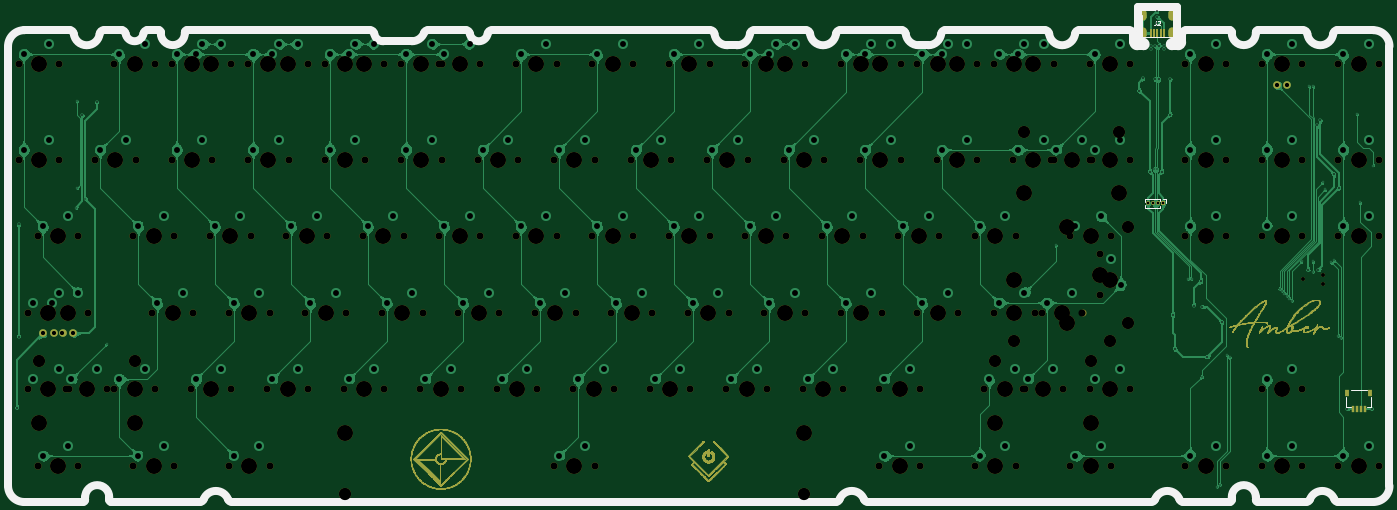
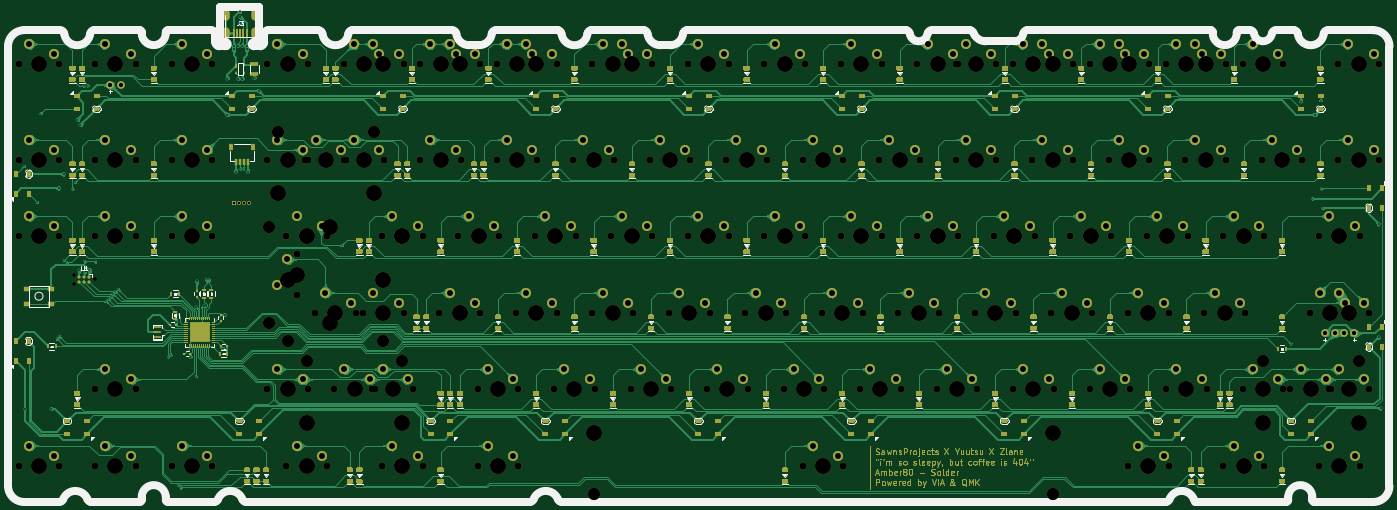
Circuit board: 11 layer files. Board 344.0 x 123.1 mm.
- bottom_copper: solder-B_Cu.gbr (1276293 bytes)
- bottom_mask: solder-B_Mask.gbr (132511 bytes)
- paste: solder-B_Paste.gbr (94650 bytes)
- bottom_silk: solder-B_SilkS.gbr (57120 bytes)
- outline: solder-Edge_Cuts.gbr (7868 bytes)
- top_copper: solder-F_Cu.gbr (1574086 bytes)
- top_mask: solder-F_Mask.gbr (186649 bytes)
- paste: solder-F_Paste.gbr (873 bytes)
- top_silk: solder-F_SilkS.gbr (9032 bytes)
- drill: solder-NPTH.drl (5991 bytes)
- drill: solder-PTH.drl (5594 bytes)

=== bottom_copper: solder-B_Cu.gbr (1276293 bytes, source omitted) ===
=== bottom_mask: solder-B_Mask.gbr (132511 bytes, source omitted) ===
=== paste: solder-B_Paste.gbr (94650 bytes, source omitted) ===
=== bottom_silk: solder-B_SilkS.gbr (57120 bytes, source omitted) ===
=== outline: solder-Edge_Cuts.gbr (7868 bytes, source omitted) ===
=== top_copper: solder-F_Cu.gbr (1574086 bytes, source omitted) ===
=== top_mask: solder-F_Mask.gbr (186649 bytes, source omitted) ===
=== paste: solder-F_Paste.gbr ===
%TF.GenerationSoftware,KiCad,Pcbnew,(5.1.10)-1*%
%TF.CreationDate,2022-05-13T21:41:30+07:00*%
%TF.ProjectId,solder,736f6c64-6572-42e6-9b69-6361645f7063,rev?*%
%TF.SameCoordinates,Original*%
%TF.FileFunction,Paste,Top*%
%TF.FilePolarity,Positive*%
%FSLAX46Y46*%
G04 Gerber Fmt 4.6, Leading zero omitted, Abs format (unit mm)*
G04 Created by KiCad (PCBNEW (5.1.10)-1) date 2022-05-13 21:41:30*
%MOMM*%
%LPD*%
G01*
G04 APERTURE LIST*
%ADD10R,1.200000X1.800000*%
%ADD11R,0.600000X1.550000*%
%ADD12R,0.500000X2.250000*%
G04 APERTURE END LIST*
D10*
%TO.C,J4*%
X349625000Y-105675000D03*
X355225000Y-105675000D03*
D11*
X353925000Y-109550000D03*
X352925000Y-109550000D03*
X350925000Y-109550000D03*
X351925000Y-109550000D03*
%TD*%
D12*
%TO.C,J2*%
X300712500Y-16012500D03*
X301512500Y-16012500D03*
X302312500Y-16012500D03*
X303112500Y-16012500D03*
X303912500Y-16012500D03*
%TD*%
M02*

=== top_silk: solder-F_SilkS.gbr (9032 bytes, source omitted) ===
=== drill: solder-NPTH.drl ===
M48
; DRILL file {KiCad (5.1.10)-1} date 05/13/22 21:41:32
; FORMAT={-:-/ absolute / metric / decimal}
; #@! TF.CreationDate,2022-05-13T21:41:32+07:00
; #@! TF.GenerationSoftware,Kicad,Pcbnew,(5.1.10)-1
; #@! TF.FileFunction,NonPlated,1,2,NPTH
FMAT,2
METRIC
T1C0.991
T2C1.750
T3C3.048
T4C3.988
%
G90
G05
T1
X338.574Y-77.391
X343.654Y-76.375
X343.654Y-78.407
T2
X18.732Y-23.812
X18.732Y-47.625
X21.114Y-104.775
X21.114Y-85.725
X23.495Y-66.675
X23.495Y-123.825
X25.876Y-85.725
X28.892Y-23.812
X28.892Y-47.625
X30.639Y-104.775
X31.274Y-104.775
X31.274Y-85.725
X33.655Y-66.675
X33.655Y-123.825
X36.036Y-85.725
X37.782Y-47.625
X40.799Y-104.775
X42.545Y-23.812
X42.545Y-104.775
X47.307Y-66.675
X47.307Y-123.825
X47.942Y-47.625
X52.07Y-85.725
X52.705Y-23.812
X52.705Y-104.775
X56.832Y-23.812
X56.832Y-47.625
X57.467Y-66.675
X57.467Y-123.825
X61.595Y-23.812
X61.595Y-104.775
X62.23Y-85.725
X66.358Y-66.675
X66.992Y-23.812
X66.992Y-47.625
X71.12Y-85.725
X71.12Y-123.825
X71.755Y-23.812
X71.755Y-104.775
X75.882Y-23.812
X75.882Y-47.625
X76.517Y-66.675
X80.645Y-23.812
X80.645Y-104.775
X81.28Y-85.725
X81.28Y-123.825
X85.407Y-66.675
X86.042Y-23.812
X86.042Y-47.625
X90.17Y-85.725
X90.805Y-23.812
X90.805Y-104.775
X94.932Y-23.812
X94.932Y-47.625
X95.567Y-66.675
X99.695Y-23.812
X99.695Y-104.775
X100.33Y-85.725
X104.457Y-66.675
X105.093Y-23.812
X105.093Y-47.625
X109.22Y-85.725
X109.855Y-23.812
X109.855Y-104.775
X113.983Y-23.812
X113.983Y-47.625
X114.617Y-66.675
X118.745Y-104.775
X119.38Y-85.725
X123.507Y-23.812
X123.507Y-66.675
X124.142Y-23.812
X124.142Y-47.625
X128.27Y-85.725
X128.905Y-104.775
X133.032Y-47.625
X133.667Y-23.812
X133.667Y-66.675
X137.795Y-104.775
X138.43Y-85.725
X142.558Y-23.812
X142.558Y-66.675
X143.192Y-47.625
X147.32Y-85.725
X147.955Y-104.775
X152.082Y-47.625
X152.082Y-123.825
X152.718Y-23.812
X152.718Y-66.675
X156.845Y-104.775
X157.48Y-85.725
X161.607Y-23.812
X161.607Y-66.675
X162.243Y-47.625
X162.243Y-123.825
X166.37Y-85.725
X167.005Y-104.775
X171.132Y-47.625
X171.767Y-23.812
X171.767Y-66.675
X175.895Y-104.775
X176.53Y-85.725
X180.657Y-23.812
X180.657Y-66.675
X181.292Y-47.625
X185.42Y-85.725
X186.055Y-104.775
X190.183Y-47.625
X190.817Y-23.812
X190.817Y-66.675
X194.945Y-104.775
X195.58Y-85.725
X199.707Y-23.812
X199.707Y-66.675
X200.343Y-47.625
X204.47Y-23.812
X204.47Y-85.725
X205.105Y-104.775
X209.232Y-47.625
X209.867Y-23.812
X209.867Y-66.675
X213.995Y-104.775
X214.63Y-23.812
X214.63Y-85.725
X218.757Y-66.675
X219.392Y-47.625
X223.52Y-23.812
X223.52Y-85.725
X224.155Y-104.775
X228.282Y-23.812
X228.282Y-47.625
X228.917Y-66.675
X233.045Y-104.775
X233.045Y-123.825
X233.68Y-23.812
X233.68Y-85.725
X237.807Y-66.675
X238.442Y-23.812
X238.442Y-47.625
X242.57Y-23.812
X242.57Y-85.725
X243.205Y-104.775
X243.205Y-123.825
X247.332Y-23.812
X247.332Y-47.625
X247.968Y-66.675
X252.73Y-23.812
X252.73Y-85.725
X256.858Y-66.675
X256.858Y-123.825
X257.493Y-23.812
X257.493Y-47.625
X259.239Y-104.775
X261.62Y-23.812
X261.62Y-85.725
X266.382Y-23.812
X266.382Y-47.625
X267.017Y-66.675
X267.017Y-123.825
X268.764Y-104.775
X269.399Y-104.775
X271.78Y-23.812
X271.78Y-85.725
X273.526Y-85.725
X275.907Y-47.625
X276.542Y-23.812
X276.542Y-47.625
X278.924Y-104.775
X280.67Y-66.675
X280.67Y-123.825
X283.686Y-85.725
X285.433Y-23.812
X285.433Y-47.625
X285.433Y-104.775
X286.067Y-47.625
X288.131Y-71.12
X288.131Y-81.28
X290.83Y-66.675
X290.83Y-123.825
X295.592Y-23.812
X295.592Y-47.625
X295.592Y-104.775
X309.245Y-23.812
X309.245Y-47.625
X309.245Y-66.675
X309.245Y-123.825
X319.405Y-23.812
X319.405Y-47.625
X319.405Y-66.675
X319.405Y-123.825
X328.295Y-23.812
X328.295Y-47.625
X328.295Y-66.675
X328.295Y-104.775
X328.295Y-123.825
X338.455Y-23.812
X338.455Y-47.625
X338.455Y-66.675
X338.455Y-104.775
X338.455Y-123.825
X347.345Y-23.812
X347.345Y-47.625
X347.345Y-66.675
X347.345Y-123.825
X357.505Y-23.812
X357.505Y-47.625
X357.505Y-66.675
X357.505Y-123.825
T3
X23.812Y-97.79
X47.625Y-97.79
X100.012Y-130.81
X214.312Y-130.81
X261.938Y-97.79
X266.7Y-92.71
X269.081Y-40.64
X285.75Y-97.79
X290.512Y-92.71
X292.894Y-40.64
X295.116Y-64.262
X295.116Y-88.138
T4
X23.812Y-23.812
X23.812Y-47.625
X23.812Y-113.03
X26.194Y-104.775
X26.194Y-85.725
X28.575Y-66.675
X28.575Y-123.825
X30.956Y-85.725
X35.719Y-104.775
X42.862Y-47.625
X47.625Y-23.812
X47.625Y-104.775
X47.625Y-113.03
X52.387Y-66.675
X52.387Y-123.825
X57.15Y-85.725
X61.912Y-23.812
X61.912Y-47.625
X66.675Y-23.812
X66.675Y-104.775
X71.438Y-66.675
X76.2Y-85.725
X76.2Y-123.825
X80.962Y-23.812
X80.962Y-47.625
X85.725Y-23.812
X85.725Y-104.775
X90.487Y-66.675
X95.25Y-85.725
X100.012Y-23.812
X100.012Y-47.625
X100.012Y-115.57
X104.775Y-23.812
X104.775Y-104.775
X109.537Y-66.675
X114.3Y-85.725
X119.062Y-23.812
X119.062Y-47.625
X123.825Y-104.775
X128.588Y-23.812
X128.588Y-66.675
X133.35Y-85.725
X138.112Y-47.625
X142.875Y-104.775
X147.637Y-23.812
X147.637Y-66.675
X152.4Y-85.725
X157.162Y-47.625
X157.162Y-123.825
X161.925Y-104.775
X166.688Y-23.812
X166.688Y-66.675
X171.45Y-85.725
X176.213Y-47.625
X180.975Y-104.775
X185.737Y-23.812
X185.737Y-66.675
X190.5Y-85.725
X195.262Y-47.625
X200.025Y-104.775
X204.787Y-23.812
X204.787Y-66.675
X209.55Y-23.812
X209.55Y-85.725
X214.312Y-47.625
X214.312Y-115.57
X219.075Y-104.775
X223.837Y-66.675
X228.6Y-23.812
X228.6Y-85.725
X233.362Y-23.812
X233.362Y-47.625
X238.125Y-104.775
X238.125Y-123.825
X242.887Y-66.675
X247.65Y-23.812
X247.65Y-85.725
X252.412Y-23.812
X252.412Y-47.625
X261.938Y-66.675
X261.938Y-113.03
X261.938Y-123.825
X264.319Y-104.775
X266.7Y-23.812
X266.7Y-77.47
X266.7Y-85.725
X269.081Y-55.88
X271.462Y-23.812
X271.462Y-47.625
X273.844Y-104.775
X278.606Y-85.725
X279.876Y-64.262
X279.876Y-88.138
X280.988Y-47.625
X285.75Y-66.675
X285.75Y-113.03
X285.75Y-123.825
X288.131Y-76.2
X290.512Y-23.812
X290.512Y-47.625
X290.512Y-77.47
X290.512Y-104.775
X292.894Y-55.88
X314.325Y-23.812
X314.325Y-47.625
X314.325Y-66.675
X314.325Y-123.825
X333.375Y-23.812
X333.375Y-47.625
X333.375Y-66.675
X333.375Y-104.775
X333.375Y-123.825
X352.425Y-23.812
X352.425Y-47.625
X352.425Y-66.675
X352.425Y-123.825
T0
M30

=== drill: solder-PTH.drl ===
M48
; DRILL file {KiCad (5.1.10)-1} date 05/13/22 21:41:32
; FORMAT={-:-/ absolute / metric / decimal}
; #@! TF.CreationDate,2022-05-13T21:41:32+07:00
; #@! TF.GenerationSoftware,Kicad,Pcbnew,(5.1.10)-1
; #@! TF.FileFunction,Plated,1,2,PTH
FMAT,2
METRIC
T1C0.300
T2C0.400
T3C0.650
T4C0.700
T5C1.040
T6C1.470
%
G90
G05
T1
X32.958Y-59.6
X33.269Y-32.888
X33.286Y-54.7
X35.345Y-57.252
X40.68Y-93.464
X277.025Y-68.852
X301.494Y-50.006
X302.344Y-50.006
X309.981Y-77.391
X310.831Y-77.391
X313.39Y-101.658
X317.256Y-129.183
X317.856Y-128.583
X319.694Y-96.228
X320.294Y-96.774
X332.78Y-79.772
X333.38Y-80.372
X333.98Y-80.972
X334.58Y-81.572
X335.18Y-82.172
X335.78Y-82.772
X338.262Y-72.9
X340.133Y-29.17
X341.114Y-29.17
X341.114Y-72.9
X341.114Y-75.605
X343.496Y-53.192
X344.096Y-54.973
X345.63Y-73.119
X346.269Y-72.634
X347.415Y-91.54
X348.015Y-92.075
X352.044Y-36.068
X352.825Y-58.196
X356.108Y-49.044
T2
X18.312Y-109.442
X18.745Y-63.698
X18.745Y-91.628
X34.645Y-36.314
X38.169Y-33.104
X297.752Y-30.361
X298.812Y-27.312
X300.419Y-50.552
X300.712Y-19.212
X300.712Y-20.113
X301.787Y-19.213
X301.787Y-27.512
X302.312Y-10.512
X302.312Y-12.012
X302.312Y-13.512
X302.837Y-19.213
X302.837Y-27.512
X303.419Y-50.552
X303.912Y-19.212
X303.912Y-20.113
X305.491Y-27.39
X305.491Y-36.314
X306.146Y-86.166
X306.631Y-94.674
X311.407Y-83.88
X313.135Y-77.843
X313.391Y-84.196
X314.766Y-96.643
X318.338Y-87.952
X339.844Y-75.089
X342.114Y-38.983
X342.384Y-75.089
X342.914Y-37.606
X346.276Y-51.128
X347.472Y-54.61
X349.55Y-109.55
X355.9Y-109.55
T3
X300.014Y-58.458
X301.284Y-58.458
X302.554Y-58.458
X303.824Y-58.458
T5
X24.924Y-90.805
X27.464Y-90.805
X29.686Y-90.805
X32.226Y-90.805
X332.105Y-28.892
X334.645Y-28.892
T6
X20.002Y-21.272
X20.002Y-45.085
X22.384Y-102.235
X22.384Y-83.185
X24.765Y-64.135
X24.765Y-121.285
X26.352Y-18.732
X26.352Y-42.545
X27.146Y-83.185
X28.734Y-99.695
X28.734Y-80.645
X31.115Y-61.595
X31.115Y-118.745
X31.909Y-102.235
X33.496Y-80.645
X38.259Y-99.695
X39.052Y-45.085
X43.815Y-21.272
X43.815Y-102.235
X45.402Y-42.545
X48.578Y-64.135
X48.578Y-121.285
X50.165Y-18.732
X50.165Y-99.695
X53.34Y-83.185
X54.927Y-61.595
X54.927Y-118.745
X58.102Y-21.272
X58.102Y-45.085
X59.69Y-80.645
X62.865Y-21.272
X62.865Y-102.235
X64.453Y-18.732
X64.453Y-42.545
X67.627Y-64.135
X69.215Y-18.732
X69.215Y-99.695
X72.39Y-83.185
X72.39Y-121.285
X73.977Y-61.595
X77.153Y-21.272
X77.153Y-45.085
X78.74Y-80.645
X78.74Y-118.745
X81.915Y-21.272
X81.915Y-102.235
X83.502Y-18.732
X83.502Y-42.545
X86.677Y-64.135
X88.265Y-18.732
X88.265Y-99.695
X91.44Y-83.185
X93.027Y-61.595
X96.203Y-21.272
X96.203Y-45.085
X97.79Y-80.645
X100.965Y-21.272
X100.965Y-102.235
X102.552Y-18.732
X102.552Y-42.545
X105.727Y-64.135
X107.315Y-18.732
X107.315Y-99.695
X110.49Y-83.185
X112.078Y-61.595
X115.252Y-21.272
X115.252Y-45.085
X116.84Y-80.645
X120.015Y-102.235
X121.602Y-18.732
X121.602Y-42.545
X124.777Y-21.272
X124.777Y-64.135
X126.365Y-99.695
X129.54Y-83.185
X131.127Y-18.732
X131.127Y-61.595
X134.302Y-45.085
X135.89Y-80.645
X139.065Y-102.235
X140.653Y-42.545
X143.827Y-21.272
X143.827Y-64.135
X145.415Y-99.695
X148.59Y-83.185
X150.177Y-18.732
X150.177Y-61.595
X153.352Y-45.085
X153.352Y-121.285
X154.94Y-80.645
X158.115Y-102.235
X159.702Y-42.545
X159.702Y-118.745
X162.877Y-21.272
X162.877Y-64.135
X164.465Y-99.695
X167.64Y-83.185
X169.227Y-18.732
X169.227Y-61.595
X172.403Y-45.085
X173.99Y-80.645
X177.165Y-102.235
X178.752Y-42.545
X181.927Y-21.272
X181.927Y-64.135
X183.515Y-99.695
X186.69Y-83.185
X188.278Y-18.732
X188.278Y-61.595
X191.452Y-45.085
X193.04Y-80.645
X196.215Y-102.235
X197.802Y-42.545
X200.977Y-21.272
X200.977Y-64.135
X202.565Y-99.695
X205.74Y-21.272
X205.74Y-83.185
X207.327Y-18.732
X207.327Y-61.595
X210.502Y-45.085
X212.09Y-18.732
X212.09Y-80.645
X215.265Y-102.235
X216.852Y-42.545
X220.028Y-64.135
X221.615Y-99.695
X224.79Y-21.272
X224.79Y-83.185
X226.377Y-61.595
X229.552Y-21.272
X229.552Y-45.085
X231.14Y-18.732
X231.14Y-80.645
X234.315Y-102.235
X234.315Y-121.285
X235.903Y-18.732
X235.903Y-42.545
X239.077Y-64.135
X240.665Y-99.695
X240.665Y-118.745
X243.84Y-21.272
X243.84Y-83.185
X245.427Y-61.595
X248.602Y-21.272
X248.602Y-45.085
X250.19Y-18.732
X250.19Y-80.645
X254.952Y-18.732
X254.952Y-42.545
X258.127Y-64.135
X258.127Y-121.285
X260.509Y-102.235
X262.89Y-21.272
X262.89Y-83.185
X264.477Y-61.595
X264.477Y-118.745
X266.859Y-99.695
X267.652Y-21.272
X267.652Y-45.085
X269.24Y-18.732
X269.24Y-80.645
X270.034Y-102.235
X274.002Y-18.732
X274.002Y-42.545
X274.796Y-83.185
X276.384Y-99.695
X277.178Y-45.085
X281.146Y-80.645
X281.94Y-64.135
X281.94Y-121.285
X283.527Y-42.545
X286.702Y-21.272
X286.702Y-45.085
X286.702Y-102.235
X288.29Y-61.595
X288.29Y-118.745
X290.671Y-72.39
X293.053Y-18.732
X293.053Y-42.545
X293.053Y-99.695
X293.211Y-78.74
X310.515Y-21.272
X310.515Y-45.085
X310.515Y-64.135
X310.515Y-121.285
X316.865Y-18.732
X316.865Y-42.545
X316.865Y-61.595
X316.865Y-118.745
X329.565Y-21.272
X329.565Y-45.085
X329.565Y-64.135
X329.565Y-102.235
X329.565Y-121.285
X335.915Y-18.732
X335.915Y-42.545
X335.915Y-61.595
X335.915Y-99.695
X335.915Y-118.745
X348.615Y-21.272
X348.615Y-45.085
X348.615Y-64.135
X348.615Y-121.285
X354.965Y-18.732
X354.965Y-42.545
X354.965Y-61.595
X354.965Y-118.745
T4
G00X298.662Y-10.912
M15
G01X298.662Y-12.112
M16
G05
G00X298.662Y-10.912
M15
G01X298.662Y-12.112
M16
G05
G00X298.662Y-15.412
M15
G01X298.662Y-16.613
M16
G05
G00X298.662Y-15.412
M15
G01X298.662Y-16.613
M16
G05
G00X305.962Y-10.912
M15
G01X305.962Y-12.112
M16
G05
G00X305.962Y-10.912
M15
G01X305.962Y-12.112
M16
G05
G00X305.962Y-15.412
M15
G01X305.962Y-16.613
M16
G05
G00X305.962Y-15.412
M15
G01X305.962Y-16.613
M16
G05
T0
M30

